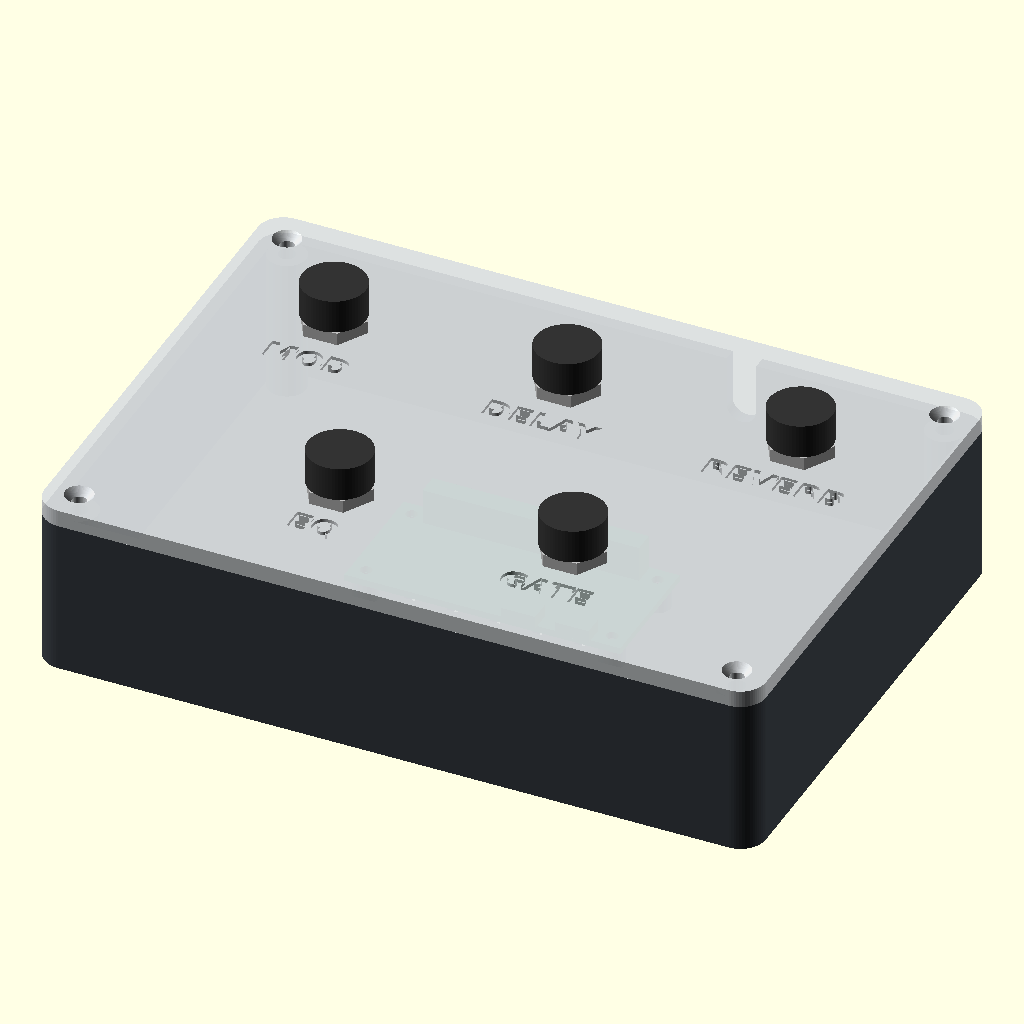
Cell 1 — every parameter at its default value.
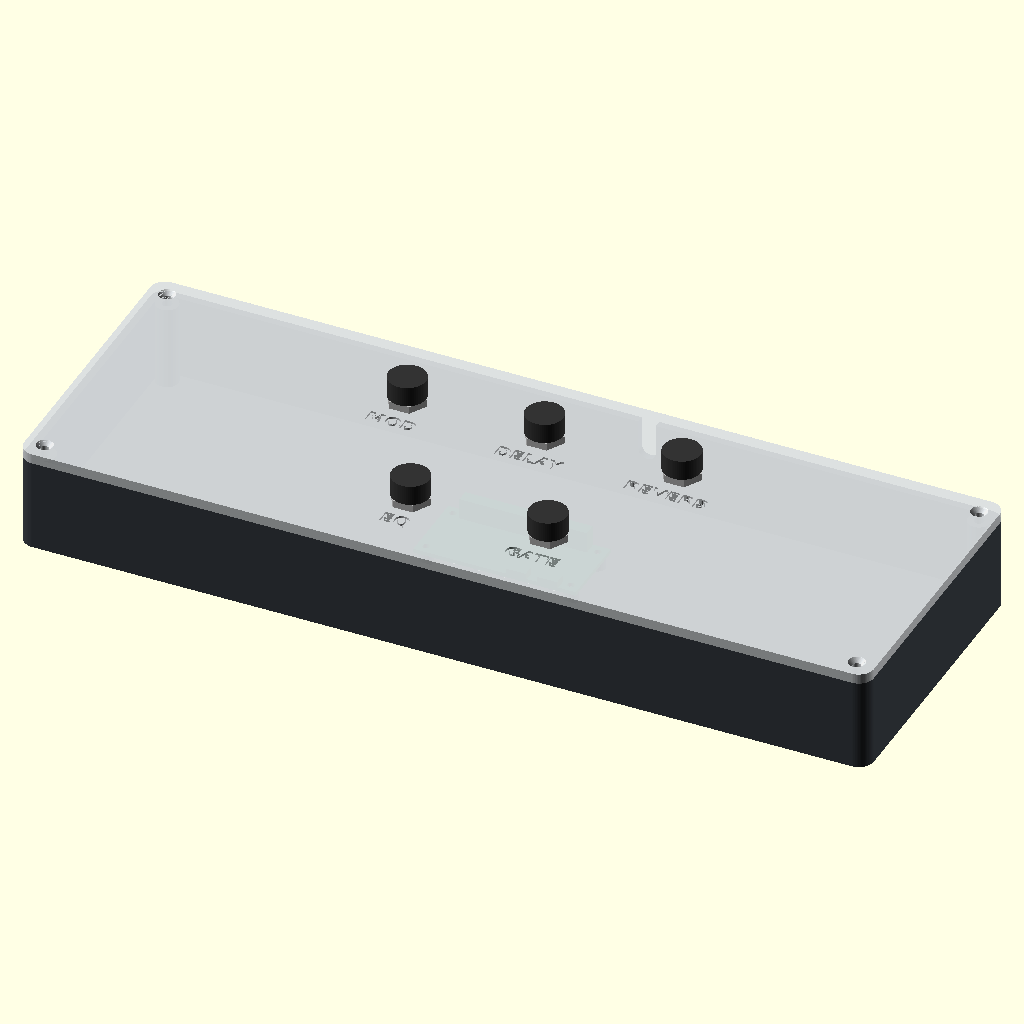
Cell 2: the same model with L = 340.
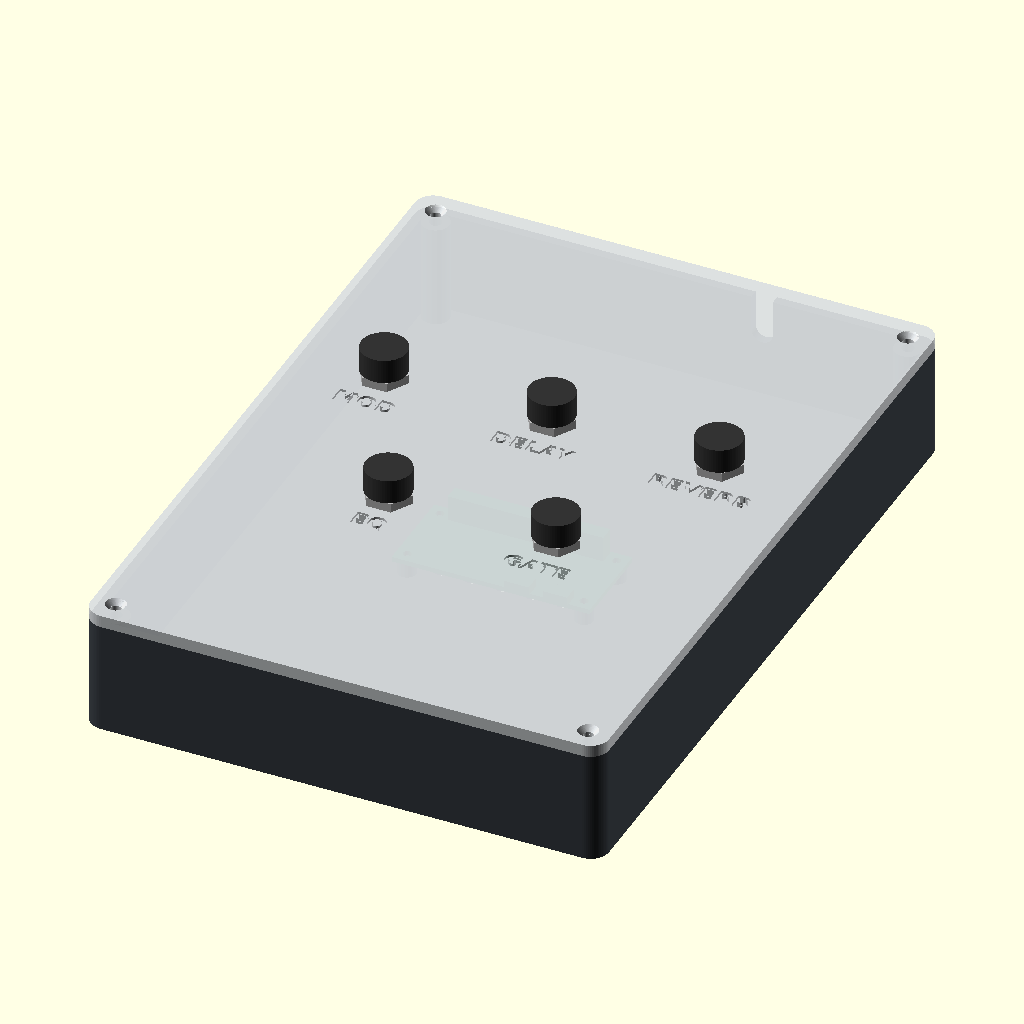
Cell 3: the same model with W = 240.
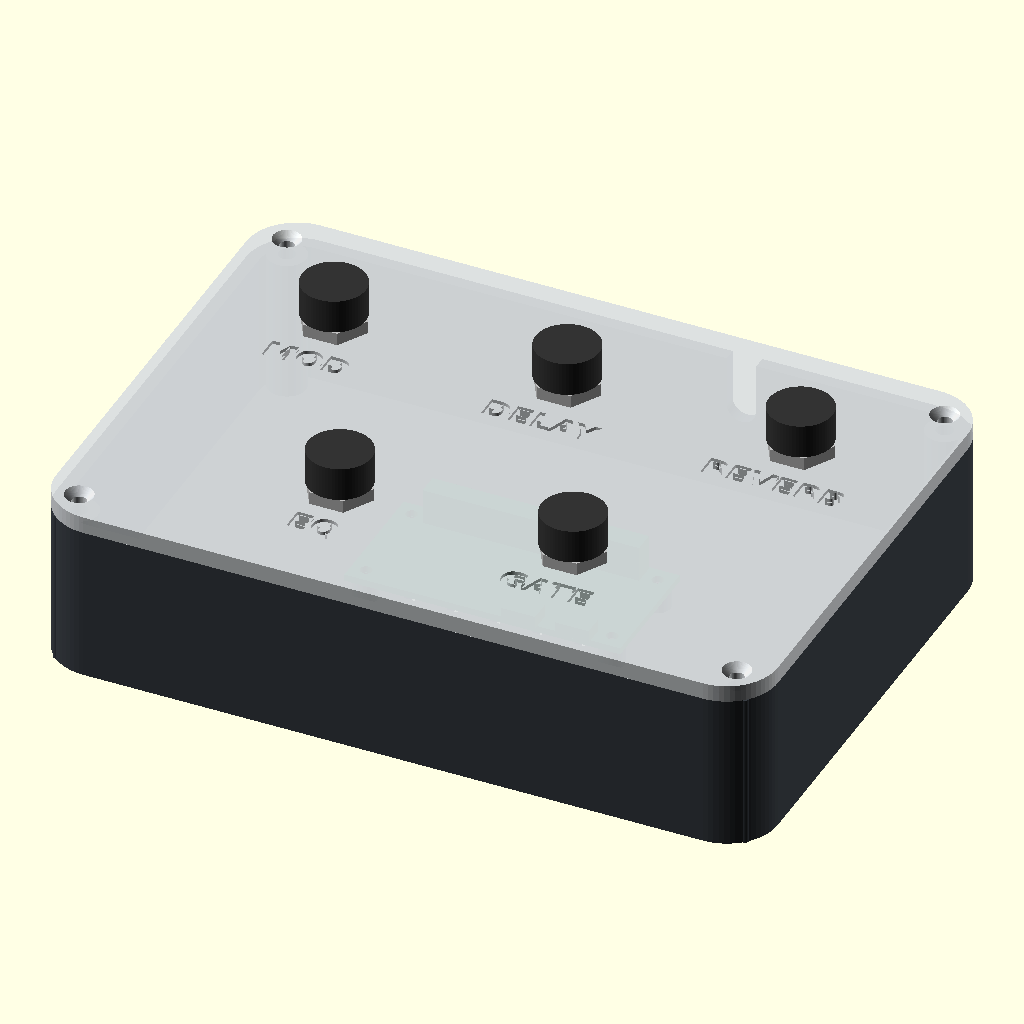
Cell 4: the same model with R = 12.
The same orthographic view direction (rotation 55°, 0°, 25°; colour scheme Cornfield) for every cell, with the view re-fitted per cell, so scale and position can differ between cells.
Source of the model, hardware/case/5-buttons/case.scad:
// JME STOMPBOX footswitch controller – Raspberry Pi Zero W enclosure
// Two parts: BASE (tub) and LID (switch plate). Units: mm.
// Render one part:  openscad -D 'part="base"' -o base.stl case.scad
//                   openscad -D 'part="lid"'  -o lid.stl  case.scad
part = "assembly";            // "base" | "lid" | "assembly" (preview with Pi + switches)

// ---------- main dimensions ----------
L = 170;                      // outer length (max 170 per requirement)
W = 120;                      // outer width
R = 6;                        // outer corner radius
wall = 3;                     // side wall thickness
floor_t = 3;                  // base floor thickness
inner_h = 34;                 // clear height floor-top -> lid underside
lid_t = 4;                    // lid plate thickness (M12 switch thread needs <= ~6)
base_h = floor_t + inner_h;   // 37
lip_t = 2; lip_h = 3; lip_gap = 0.4;   // alignment lip under lid

// ---------- footswitches (12 mm soft-touch SPST) ----------
sw_hole = 12.4;               // M12 thread + clearance
pitch_x = 55;  row_y = 28;
switches = [                  // [x, y, label]
  [-pitch_x,  row_y, "MOD"], [0, row_y, "DELAY"], [pitch_x, row_y, "REVERB"],
  [-pitch_x/2, -row_y, "EQ"], [pitch_x/2, -row_y, "GATE"] ];
show_labels = true;           // false = plain lid with holes only
label_size = 5.5; label_depth = 0.8; label_off = 14;   // labels sit in front of each switch (player side = -Y)

// ---------- screws (M3) ----------
boss_d = 9; insert_d = 4.0;   // M3 heat-set insert (or 2.5 for self-tapping)
screw_d = 3.4; csk_d = 6.6;
boss_pos = [ for (sx=[-1,1], sy=[-1,1]) [sx*(L/2-wall-4.5), sy*(W/2-wall-4.5)] ];

// ---------- Raspberry Pi Zero W ----------
pi_L = 65; pi_W = 30; pi_hole_dx = 58; pi_hole_dy = 23; pi_x = 0; pi_y = 0;
standoff_h = 5; standoff_d = 6; pi_screw = 2.2;   // M2.5 self-tapping

// ---------- cable notch (micro-USB power cable) in back wall ----------
notch_x = pitch_x/2; notch_w = 7; notch_depth = 12;

$fn = 64;

module rbox(l, w, h, r) {
  linear_extrude(h) offset(r) square([l-2*r, w-2*r], center=true);
}

module base() {
  difference() {
    union() {
      difference() {
        rbox(L, W, base_h, R);
        translate([0,0,floor_t]) rbox(L-2*wall, W-2*wall, base_h, max(R-wall,1));
      }
      // corner screw bosses merged into the walls
      for (p = boss_pos) hull() {
        translate([p[0],p[1],0]) cylinder(d=boss_d, h=base_h);
        translate([sign(p[0])*(L/2-wall-1), sign(p[1])*(W/2-wall-1), 0]) cylinder(d=2, h=base_h);
      }
      // Pi standoffs
      for (sx=[-1,1], sy=[-1,1])
        translate([pi_x+sx*pi_hole_dx/2, pi_y+sy*pi_hole_dy/2, 0]) cylinder(d=standoff_d, h=floor_t+standoff_h);
    }
    for (p = boss_pos) translate([p[0],p[1],base_h-10]) cylinder(d=insert_d, h=11);
    for (sx=[-1,1], sy=[-1,1])
      translate([pi_x+sx*pi_hole_dx/2, pi_y+sy*pi_hole_dy/2, 1.5]) cylinder(d=pi_screw, h=20);
    // cable notch, open at the top (lid closes it)
    translate([notch_x-notch_w/2, W/2-wall-1, base_h-notch_depth]) cube([notch_w, wall+2, notch_depth+1]);
    translate([notch_x, W/2+1, base_h-notch_depth]) rotate([90,0,0]) cylinder(d=notch_w, h=wall+2);
    // floor vents under the Pi
    for (i=[-2:2]) translate([pi_x+i*10-1.25, pi_y-9, -1]) cube([2.5, 18, floor_t+2]);
    // rubber-foot recesses
    for (sx=[-1,1], sy=[-1,1]) translate([sx*(L/2-16), sy*(W/2-16), -0.01]) cylinder(d=12.5, h=1);
  }
}

module lid() {
  difference() {
    union() {
      rbox(L, W, lid_t, R);
      // alignment lip (hangs down inside the base walls)
      translate([0,0,-lip_h]) difference() {
        rbox(L-2*wall-2*lip_gap, W-2*wall-2*lip_gap, lip_h, max(R-wall-lip_gap,1));
        translate([0,0,-1]) rbox(L-2*wall-2*lip_gap-2*lip_t, W-2*wall-2*lip_gap-2*lip_t, lip_h+2, 1);
      }
      // stiffening rib along the middle (between switch rows, above the Pi)
      translate([-(L-2*wall-2*lip_gap)/2, -1.2, -6]) cube([L-2*wall-2*lip_gap, 2.4, 6]);
    }
    // clear the lip/rib around bosses and the cable notch
    for (p = boss_pos) translate([p[0],p[1],-10]) cylinder(d=boss_d+1, h=10);
    translate([notch_x-notch_w/2-1, W/2-wall-lip_t-2, -10]) cube([notch_w+2, lip_t+3, 10]);
    // switch holes
    for (s = switches) translate([s[0], s[1], -10]) cylinder(d=sw_hole, h=30);
    // countersunk M3 holes
    for (p = boss_pos) translate([p[0],p[1],0]) {
      translate([0,0,-10]) cylinder(d=screw_d, h=30);
      translate([0,0,lid_t-1.8]) cylinder(d1=screw_d, d2=csk_d, h=1.81);
    }
    // engraved labels
    if (show_labels) for (s = switches)
      translate([s[0], s[1] - label_off, lid_t-label_depth])
        linear_extrude(label_depth+1)
          text(s[2], size=label_size, font="DejaVu Sans:style=Bold", halign="center", valign="center");
  }
}

// ---------- preview helpers (not printed) ----------
module pi_zero() {
  color("#1f6b3a") translate([pi_x-pi_L/2, pi_y-pi_W/2, floor_t+standoff_h]) {
    difference() { cube([pi_L, pi_W, 1.6]); for (sx=[3.5,61.5], sy=[3.5,26.5]) translate([sx,sy,-1]) cylinder(d=2.75,h=4); }
    color("#222") translate([7, pi_W-5.5, 1.6]) cube([51, 5, 8.5]);   // GPIO header
    color("silver") for (x=[41.4, 54]) translate([x-4, -1, 1.6]) cube([8, 5, 3]); // micro-USB
  }
}
module footswitch() {
  color("silver") translate([0,0,-24]) cylinder(d=12, h=24 + lid_t + 8);
  color("#333") translate([0,0,lid_t+3]) cylinder(d=15, h=8);
  color("silver") translate([0,0,lid_t]) cylinder(d=16, h=3, $fn=6);
}

if (part == "base") base();
else if (part == "lid") lid();
else {
  color("#3a3f45") base();
  pi_zero();
  translate([0,0,base_h]) {
    color("#d9dde0", 0.92) lid();
    for (s = switches) translate([s[0], s[1], 0]) footswitch();
  }
}
Customizer parameters (derived from the source; name, type, default, range or options):
part: string, default "assembly"
L: number, default 170
W: number, default 120
R: number, default 6
wall: number, default 3
floor_t: number, default 3
inner_h: number, default 34
lid_t: number, default 4
sw_hole: number, default 12.4
show_labels: bool, default true
